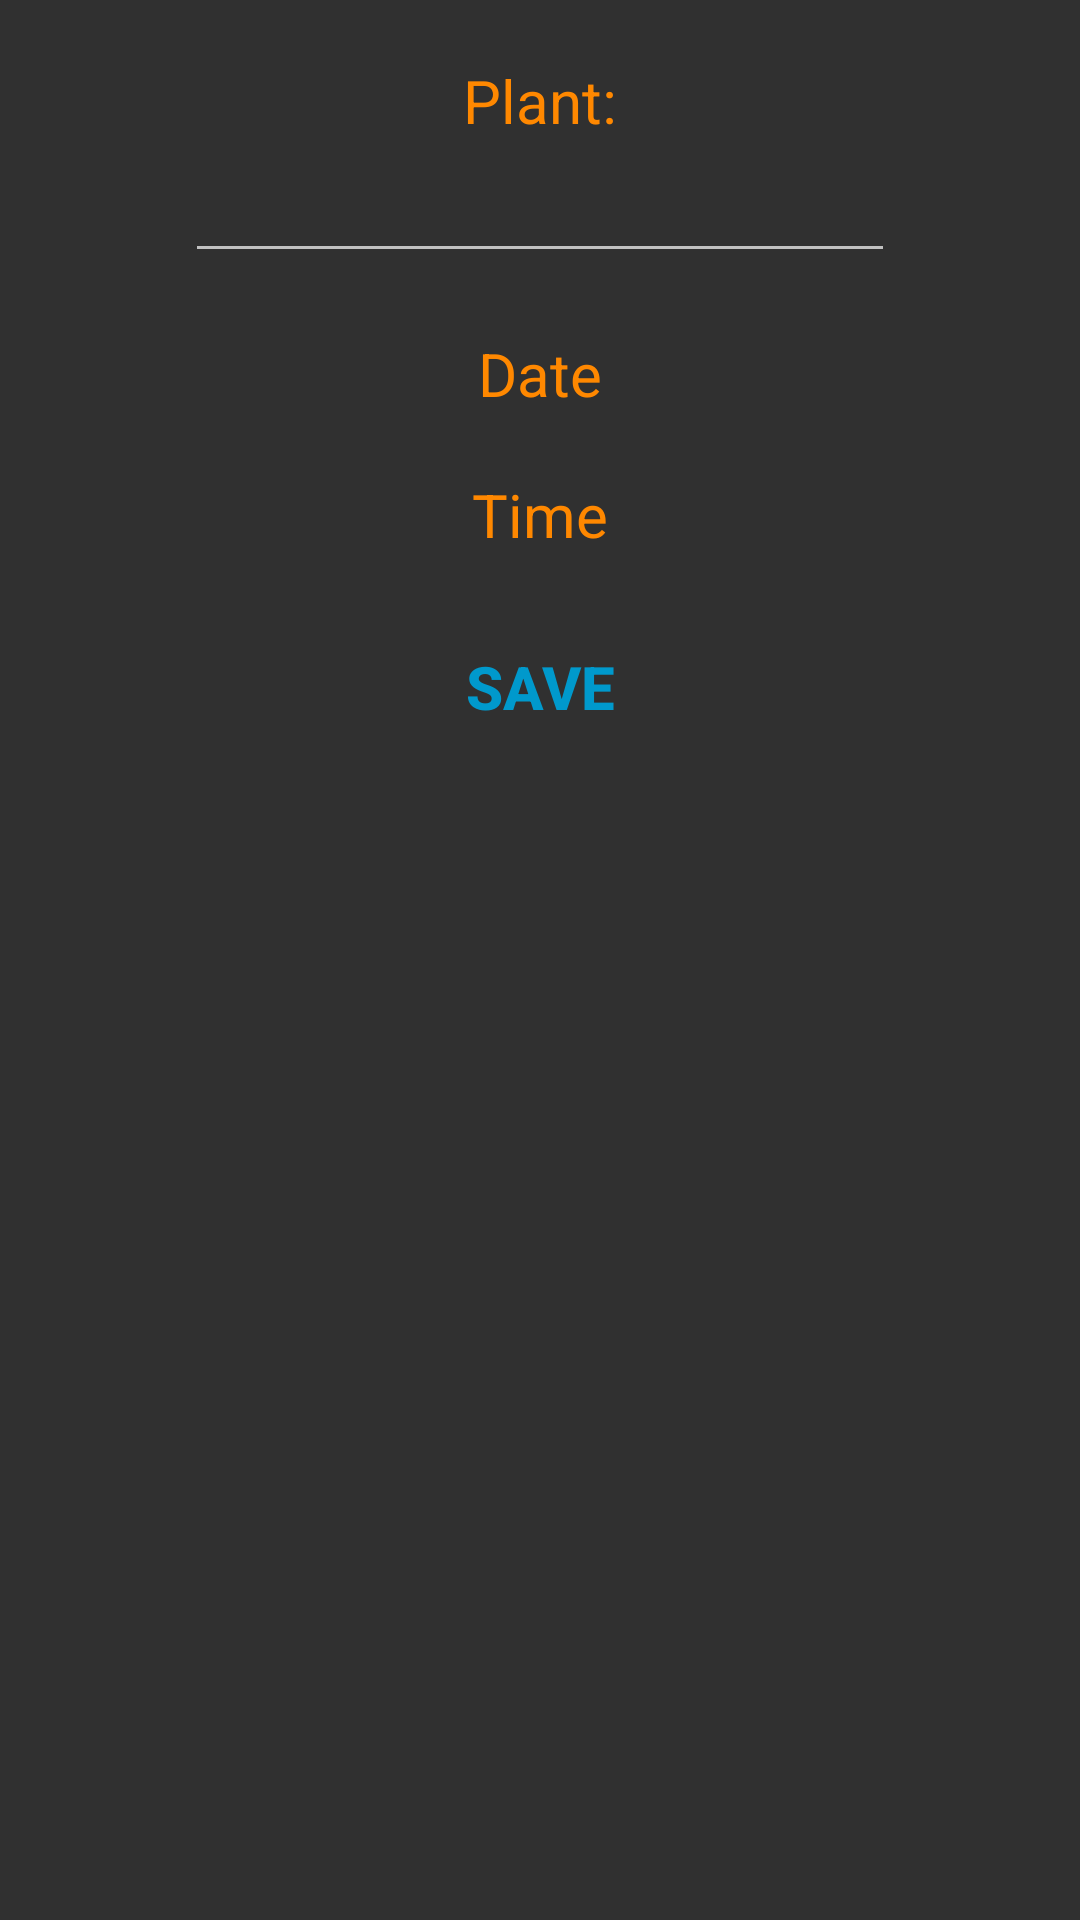

Android layout source for this screen:
<!-- AndroidManifest.xml: application theme Theme.Design.NoActionBar -->
<!-- res/layout/activity_event_edit.xml -->
<?xml version="1.0" encoding="utf-8"?>
<LinearLayout
    xmlns:android="http://schemas.android.com/apk/res/android"
    xmlns:tools="http://schemas.android.com/tools"
    android:layout_width="match_parent"
    android:layout_height="match_parent"
    android:orientation="vertical"
    tools:context=".EventEditActivity">

    <TextView
        android:layout_width="wrap_content"
        android:layout_height="wrap_content"
        android:layout_gravity="center"
        android:layout_marginTop="20dp"
        android:text="Plant:"
        android:textSize="20sp"
        android:textAlignment="center"
        android:textColor="@android:color/holo_orange_dark"/>

    <EditText
        android:id="@+id/eventNameET"
        android:layout_width="wrap_content"
        android:layout_height="wrap_content"
        android:layout_gravity="center"
        android:textSize="20sp"
        android:ems="10"
        android:inputType="text"/>

    <TextView
        android:id="@+id/eventDateTV"
        android:layout_width="wrap_content"
        android:layout_height="wrap_content"
        android:layout_gravity="center"
        android:layout_marginTop="20dp"
        android:text="Date"
        android:textAlignment="center"
        android:textColor="@android:color/holo_orange_dark"
        android:textSize="20sp" />

    <TextView
        android:id="@+id/eventTimeTV"
        android:layout_width="wrap_content"
        android:layout_height="wrap_content"
        android:layout_gravity="center"
        android:layout_marginTop="20dp"
        android:text="Time"
        android:textSize="20sp"
        android:textAlignment="center"
        android:textColor="@android:color/holo_orange_dark"/>

    <Button
        android:layout_marginTop="20dp"
        android:layout_width="wrap_content"
        android:layout_height="wrap_content"
        android:text="Save"
        android:textColor="@android:color/holo_blue_dark"
        android:background="@null"
        android:textStyle="bold"
        android:onClick="saveEventAction"
        android:layout_gravity="center"
        android:textSize="20sp"/>

</LinearLayout>
<!-- resources referenced by this layout -->
<resources>

</resources>
